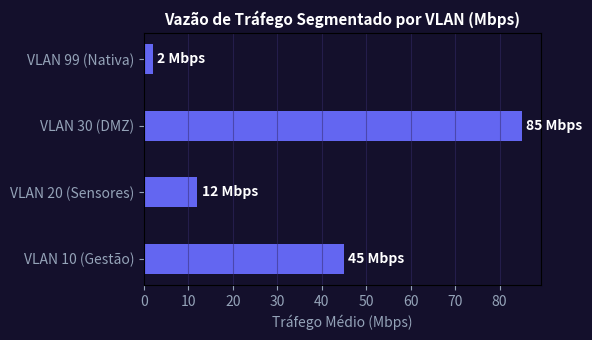

Write the Python code that produced this figure.
import numpy as np
import matplotlib.pyplot as plt

vlans = ['VLAN 10 (Gestão)', 'VLAN 20 (Sensores)', 'VLAN 30 (DMZ)', 'VLAN 99 (Nativa)']
trafego_mbps = [45, 12, 85, 2]
fig, ax = plt.subplots(figsize=(6, 3.5), facecolor='#14102c')
ax.set_facecolor('#14102c')
bars = ax.barh(vlans, trafego_mbps, color='#6366f1', height=0.45)
ax.set_title('Vazão de Tráfego Segmentado por VLAN (Mbps)', color='#ffffff', fontsize=11, fontweight='bold')
ax.set_xlabel('Tráfego Médio (Mbps)', color='#94a3b8')
ax.tick_params(colors='#94a3b8')
ax.grid(axis='x', color='#352a6b', alpha=0.5)
for bar in bars:
    wval = bar.get_width()
    ax.text(wval + 1, bar.get_y() + bar.get_height()/2.0, f'{wval} Mbps', ha='left', va='center', color='#ffffff', fontweight='bold')
plt.tight_layout()
plt.savefig('grafico_resolucao.png', dpi=120)
plt.close()
